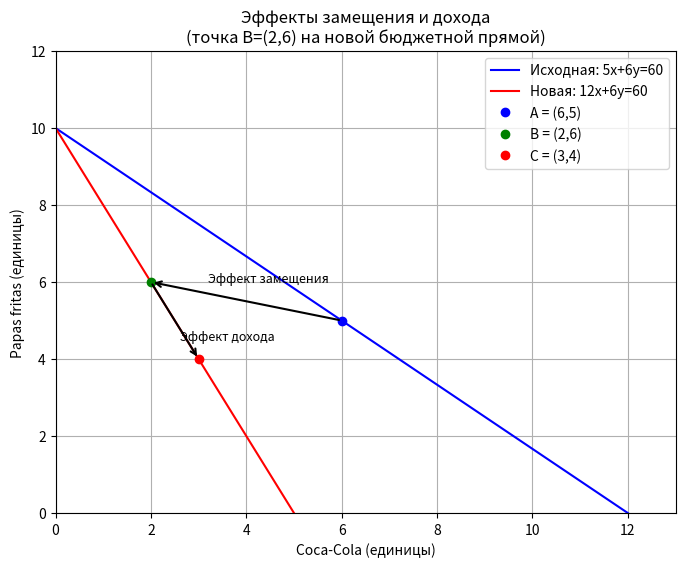

Write Python code to recreate this figure.
import matplotlib.pyplot as plt
import numpy as np

# Определяем диапазоны для осей
x_original = np.linspace(0, 12, 300)  # для исходной бюджетной прямой
x_new = np.linspace(0, 5, 300)          # для новой бюджетной прямой

# Исходная бюджетная прямая: 5x+6y=60  =>  y = 10 - (5/6)x
y_original = 10 - (5/6)*x_original

# Новая бюджетная прямая: 12x+6y=60  =>  y = 10 - 2x
y_new = 10 - 2*x_new

# Задаём ключевые точки:
A = (6, 5)    # Исходное равновесие на старой бюджетной прямой
B = (2, 6)    # Компенсированная точка на новой бюджетной прямой (с эффектом замещения)
C = (3, 4)    # Новое равновесие на новой бюджетной прямой (после эффекта дохода)

plt.figure(figsize=(8,6))

# Рисуем исходную бюджетную прямую
plt.plot(x_original, y_original, label='Исходная: 5x+6y=60', color='blue')
# Рисуем новую бюджетную прямую
plt.plot(x_new, y_new, label='Новая: 12x+6y=60', color='red')

# Отмечаем точки
plt.plot(A[0], A[1], 'bo', label='A = (6,5)')
plt.plot(B[0], B[1], 'go', label='B = (2,6)')
plt.plot(C[0], C[1], 'ro', label='C = (3,4)')

# Добавляем стрелки: от A к B (эффект замещения)
plt.annotate("", xy=B, xytext=A, arrowprops=dict(arrowstyle="->", color='black', lw=1.5))
plt.text((A[0]+B[0])/2 - 0.8, (A[1]+B[1])/2 + 0.5, 'Эффект замещения', fontsize=9)

# От стрелка от B к C (эффект дохода)
plt.annotate("", xy=C, xytext=B, arrowprops=dict(arrowstyle="->", color='black', lw=1.5))
plt.text((B[0]+C[0])/2 + 0.1, (B[1]+C[1])/2 - 0.5, 'Эффект дохода', fontsize=9)

# Настройки графика
plt.xlabel('Coca-Cola (единицы)')
plt.ylabel('Papas fritas (единицы)')
plt.title('Эффекты замещения и дохода\n(точка B=(2,6) на новой бюджетной прямой)')
plt.legend()
plt.grid(True)
plt.xlim(0, 13)
plt.ylim(0, 12)

plt.show()
